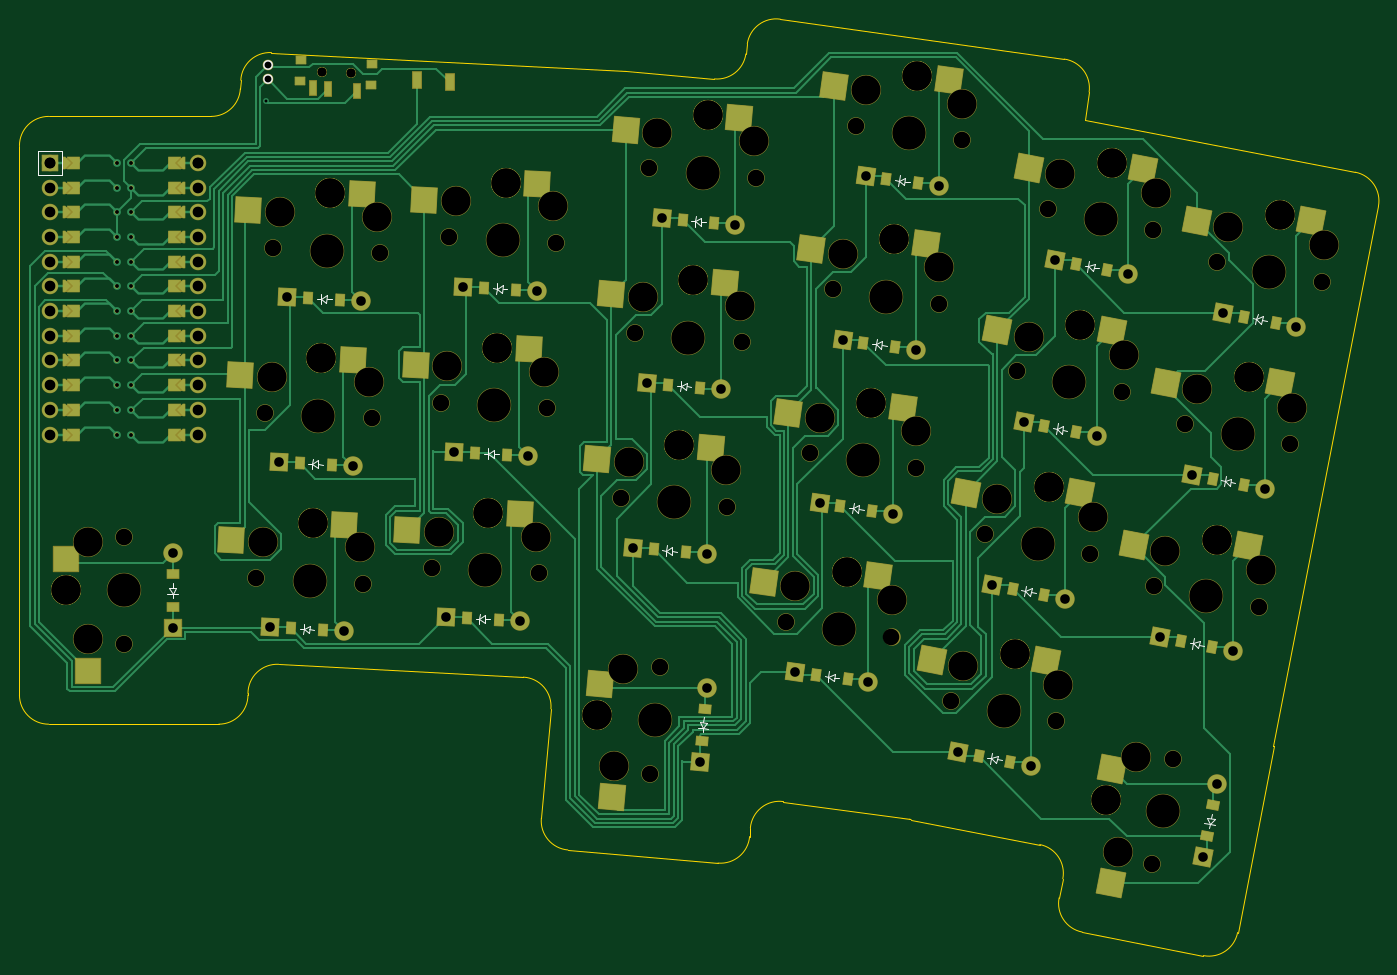
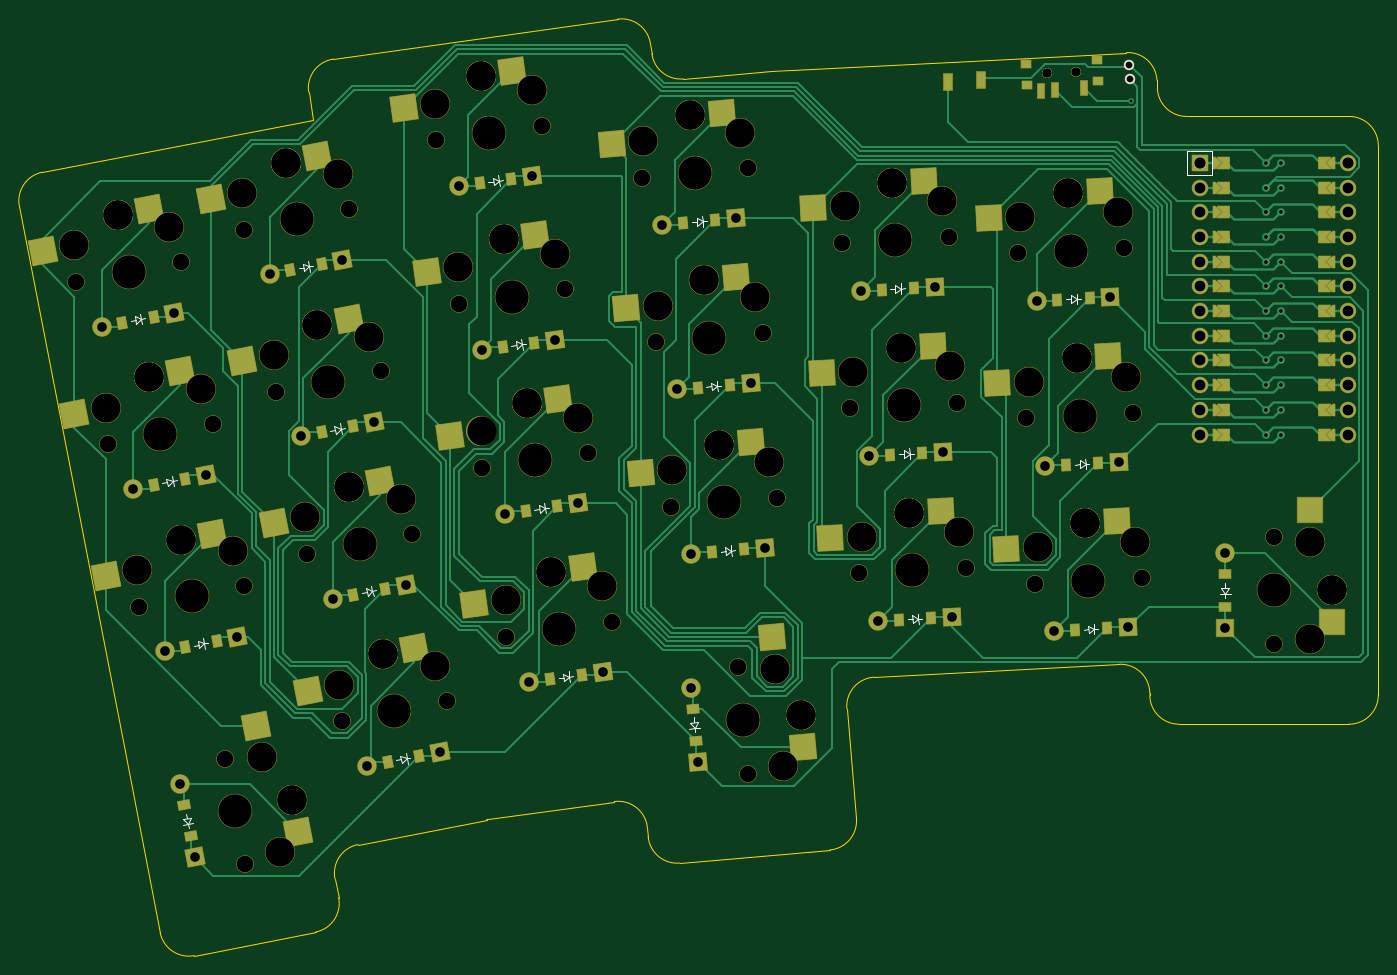
Circuit board: 11 layer files. Board 139.7 x 96.3 mm.
- bottom_copper: itemun-B_Cu.gbr (48134 bytes)
- bottom_mask: itemun-B_Mask.gbr (24661 bytes)
- paste: itemun-B_Paste.gbr (5105 bytes)
- bottom_silk: itemun-B_Silkscreen.gbr (8953 bytes)
- outline: itemun-Edge_Cuts.gbr (3174 bytes)
- top_copper: itemun-F_Cu.gbr (50753 bytes)
- top_mask: itemun-F_Mask.gbr (24589 bytes)
- paste: itemun-F_Paste.gbr (5105 bytes)
- top_silk: itemun-F_Silkscreen.gbr (8979 bytes)
- drill: itemun-NPTH.drl (3194 bytes)
- drill: itemun-PTH.drl (2137 bytes)

=== bottom_copper: itemun-B_Cu.gbr (48134 bytes, source omitted) ===
=== bottom_mask: itemun-B_Mask.gbr (24661 bytes, source omitted) ===
=== paste: itemun-B_Paste.gbr ===
%TF.GenerationSoftware,KiCad,Pcbnew,(6.0.9)*%
%TF.CreationDate,2022-11-07T09:36:57+01:00*%
%TF.ProjectId,itemun,6974656d-756e-42e6-9b69-6361645f7063,v1.0.0*%
%TF.SameCoordinates,Original*%
%TF.FileFunction,Paste,Bot*%
%TF.FilePolarity,Positive*%
%FSLAX46Y46*%
G04 Gerber Fmt 4.6, Leading zero omitted, Abs format (unit mm)*
G04 Created by KiCad (PCBNEW (6.0.9)) date 2022-11-07 09:36:57*
%MOMM*%
%LPD*%
G01*
G04 APERTURE LIST*
G04 Aperture macros list*
%AMRotRect*
0 Rectangle, with rotation*
0 The origin of the aperture is its center*
0 $1 length*
0 $2 width*
0 $3 Rotation angle, in degrees counterclockwise*
0 Add horizontal line*
21,1,$1,$2,0,0,$3*%
G04 Aperture macros list end*
%ADD10RotRect,2.600000X2.600000X357.000000*%
%ADD11RotRect,2.600000X2.600000X349.000000*%
%ADD12RotRect,0.900000X1.200000X79.000000*%
%ADD13R,2.600000X2.600000*%
%ADD14RotRect,0.900000X1.200000X349.000000*%
%ADD15RotRect,2.600000X2.600000X352.000000*%
%ADD16RotRect,0.900000X1.200000X357.000000*%
%ADD17RotRect,2.600000X2.600000X79.000000*%
%ADD18R,1.000000X0.800000*%
%ADD19R,0.700000X1.500000*%
%ADD20R,0.900000X1.700000*%
%ADD21RotRect,2.600000X2.600000X355.000000*%
%ADD22RotRect,0.900000X1.200000X355.000000*%
%ADD23RotRect,2.600000X2.600000X85.000000*%
%ADD24RotRect,0.900000X1.200000X352.000000*%
%ADD25RotRect,0.900000X1.200000X85.000000*%
%ADD26R,1.200000X0.900000*%
G04 APERTURE END LIST*
D10*
%TO.C,S3*%
X34940736Y25661627D03*
X46359768Y22860162D03*
%TD*%
D11*
%TO.C,S22*%
X106322274Y-4384641D03*
X117240289Y-8748064D03*
%TD*%
D10*
%TO.C,S4*%
X35830447Y42638330D03*
X47249479Y39836865D03*
%TD*%
D12*
%TO.C,D23*%
X129328717Y-23729905D03*
X129958387Y-20490535D03*
%TD*%
D13*
%TO.C,S1*%
X11981505Y-1706197D03*
X14181505Y9843803D03*
%TD*%
D10*
%TO.C,S5*%
X52131028Y9740137D03*
X63550060Y6938672D03*
%TD*%
D14*
%TO.C,D16*%
X115827254Y35138880D03*
X119066624Y34509210D03*
%TD*%
D15*
%TO.C,S21*%
X88996956Y3944389D03*
X100128371Y158350D03*
%TD*%
D11*
%TO.C,S18*%
X130365387Y24112283D03*
X141283402Y19748860D03*
%TD*%
D16*
%TO.C,D5*%
X53180722Y-1279903D03*
X56476200Y-1452611D03*
%TD*%
D17*
%TO.C,S23*%
X118269836Y-23235691D03*
X122633259Y-12317676D03*
%TD*%
D18*
%TO.C,*%
X36045787Y53912510D03*
X43451445Y55737429D03*
X36161450Y56119481D03*
X43335783Y53530458D03*
D19*
X37409850Y53190131D03*
X40405739Y53033123D03*
X41903683Y52954619D03*
%TD*%
D20*
%TO.C,*%
X51415573Y53888085D03*
X48020233Y54066027D03*
%TD*%
D16*
%TO.C,D2*%
X35100719Y-2335114D03*
X38396197Y-2507822D03*
%TD*%
D15*
%TO.C,S12*%
X93884319Y38125198D03*
X105015734Y34339159D03*
%TD*%
D11*
%TO.C,S15*%
X113077715Y29510099D03*
X123995730Y25146676D03*
%TD*%
D16*
%TO.C,D3*%
X35990430Y14641588D03*
X39285908Y14468880D03*
%TD*%
D21*
%TO.C,S10*%
X74702124Y50704958D03*
X86016430Y47506680D03*
%TD*%
D16*
%TO.C,D7*%
X54960145Y32673502D03*
X58255623Y32500794D03*
%TD*%
D22*
%TO.C,D9*%
X73884938Y22719688D03*
X77172380Y22432074D03*
%TD*%
D11*
%TO.C,S16*%
X116321468Y46197761D03*
X127239483Y41834338D03*
%TD*%
D10*
%TO.C,S6*%
X53020740Y26716839D03*
X64439772Y23915374D03*
%TD*%
%TO.C,S7*%
X53910451Y43693541D03*
X65329483Y40892076D03*
%TD*%
D16*
%TO.C,D4*%
X36880141Y31618290D03*
X40175619Y31445582D03*
%TD*%
D23*
%TO.C,S20*%
X66308992Y-14536798D03*
X69507270Y-3222492D03*
%TD*%
D14*
%TO.C,D18*%
X129871173Y13053401D03*
X133110543Y12423731D03*
%TD*%
D11*
%TO.C,S17*%
X127121634Y7424621D03*
X138039649Y3061198D03*
%TD*%
D24*
%TO.C,D21*%
X89082196Y-7125202D03*
X92350080Y-7584474D03*
%TD*%
D22*
%TO.C,D8*%
X72403290Y5784378D03*
X75690732Y5496764D03*
%TD*%
D24*
%TO.C,D13*%
X96335502Y43890163D03*
X99603386Y43430891D03*
%TD*%
D14*
%TO.C,D22*%
X105828060Y-15443523D03*
X109067430Y-16073193D03*
%TD*%
D24*
%TO.C,D11*%
X91603616Y10221049D03*
X94871500Y9761777D03*
%TD*%
D14*
%TO.C,D19*%
X133114926Y29741063D03*
X136354296Y29111393D03*
%TD*%
D25*
%TO.C,D20*%
X77358952Y-13872336D03*
X77646566Y-10584894D03*
%TD*%
D11*
%TO.C,S19*%
X133609140Y40799945D03*
X144527155Y36436522D03*
%TD*%
D24*
%TO.C,D12*%
X93969559Y27055606D03*
X97237443Y26596334D03*
%TD*%
D26*
%TO.C,D1*%
X22931505Y-81197D03*
X22931505Y3218803D03*
%TD*%
D15*
%TO.C,S11*%
X91518376Y21290640D03*
X102649791Y17504601D03*
%TD*%
D14*
%TO.C,D15*%
X112583501Y18451217D03*
X115822871Y17821547D03*
%TD*%
D11*
%TO.C,S14*%
X109833963Y12822437D03*
X120751978Y8459014D03*
%TD*%
D21*
%TO.C,S9*%
X73220477Y33769648D03*
X84534783Y30571370D03*
%TD*%
D16*
%TO.C,D6*%
X54070434Y15696800D03*
X57365912Y15524092D03*
%TD*%
D21*
%TO.C,S8*%
X71738829Y16834338D03*
X83053135Y13636060D03*
%TD*%
D15*
%TO.C,S13*%
X96250261Y54959755D03*
X107381676Y51173716D03*
%TD*%
D14*
%TO.C,D14*%
X109339749Y1763555D03*
X112579119Y1133885D03*
%TD*%
D10*
%TO.C,S2*%
X34051025Y8684925D03*
X45470057Y5883460D03*
%TD*%
D22*
%TO.C,D10*%
X75366586Y39654998D03*
X78654028Y39367384D03*
%TD*%
D14*
%TO.C,D17*%
X126627420Y-3634261D03*
X129866790Y-4263931D03*
%TD*%
M02*

=== bottom_silk: itemun-B_Silkscreen.gbr (8953 bytes, source omitted) ===
=== outline: itemun-Edge_Cuts.gbr ===
%TF.GenerationSoftware,KiCad,Pcbnew,(6.0.9)*%
%TF.CreationDate,2022-11-07T09:36:57+01:00*%
%TF.ProjectId,itemun,6974656d-756e-42e6-9b69-6361645f7063,v1.0.0*%
%TF.SameCoordinates,Original*%
%TF.FileFunction,Profile,NP*%
%FSLAX46Y46*%
G04 Gerber Fmt 4.6, Leading zero omitted, Abs format (unit mm)*
G04 Created by KiCad (PCBNEW (6.0.9)) date 2022-11-07 09:36:57*
%MOMM*%
%LPD*%
G01*
G04 APERTURE LIST*
%TA.AperFunction,Profile*%
%ADD10C,0.150000*%
%TD*%
G04 APERTURE END LIST*
D10*
X85415793Y60319784D02*
X114628701Y56214178D01*
X136136752Y-14458599D02*
X136172186Y-14465486D01*
X114476578Y-28075830D02*
G75*
G03*
X112104145Y-24558525I-2944878J572430D01*
G01*
X78651634Y54173915D02*
G75*
G03*
X81883908Y56745001I261466J2988585D01*
G01*
X7181503Y-9181197D02*
G75*
G03*
X10181505Y-12181197I2999997J-3D01*
G01*
X30681505Y-9019999D02*
X30681505Y-9181197D01*
X33097100Y56880901D02*
X49075173Y56043526D01*
X114094982Y-30039088D02*
X114476600Y-28075834D01*
X33097100Y56880898D02*
G75*
G03*
X29944203Y54042020I-157000J-2995898D01*
G01*
X98871316Y-21986323D02*
G75*
G03*
X98716408Y-21960401I-572116J-2943077D01*
G01*
X132451410Y-33607216D02*
X136172186Y-14465486D01*
X85751779Y-20138341D02*
X98716408Y-21960401D01*
X69597010Y54968022D02*
X69596910Y54966121D01*
X114094993Y-30039090D02*
G75*
G03*
X116467437Y-33556397I2944907J-572410D01*
G01*
X7181505Y-9181197D02*
X7181505Y47318803D01*
X49075173Y56043525D02*
X69597010Y54968022D01*
X117181986Y52825855D02*
X116781940Y49979379D01*
X128934094Y-35979713D02*
G75*
G03*
X132451411Y-33607216I572406J2944913D01*
G01*
X81883907Y56745000D02*
X82027469Y57766500D01*
X79017757Y-26464828D02*
G75*
G03*
X82267808Y-23737712I261463J2988588D01*
G01*
X63576739Y-25113915D02*
X79017757Y-26464829D01*
X27681505Y-12181205D02*
G75*
G03*
X30681505Y-9181197I-5J3000005D01*
G01*
X33838513Y-6024118D02*
G75*
G03*
X30681506Y-9019999I-157013J-2995882D01*
G01*
X60849622Y-21863864D02*
X61835055Y-10600307D01*
X116467437Y-33556397D02*
X128934102Y-35979671D01*
X10181505Y50318795D02*
G75*
G03*
X7181505Y47318803I-5J-2999995D01*
G01*
X85751778Y-20138345D02*
G75*
G03*
X82345675Y-22847679I-417518J-2970805D01*
G01*
X116781940Y49979379D02*
X144556645Y44580523D01*
X98871316Y-21986324D02*
X112104145Y-24558525D01*
X10181505Y50318803D02*
X26902184Y50318803D01*
X61835039Y-10600306D02*
G75*
G03*
X59003479Y-7342952I-2988539J261506D01*
G01*
X29898073Y53161795D02*
X29944203Y54042020D01*
X60849583Y-21863861D02*
G75*
G03*
X63576739Y-25113915I2988617J-261439D01*
G01*
X26902184Y50318816D02*
G75*
G03*
X29898073Y53161795I16J2999984D01*
G01*
X117181973Y52825857D02*
G75*
G03*
X114628701Y56214178I-2970773J417543D01*
G01*
X10181505Y-12181197D02*
X27681505Y-12181197D01*
X82345676Y-22847678D02*
X82267808Y-23737712D01*
X69596910Y54966121D02*
X78651636Y54173935D01*
X136136752Y-14458599D02*
X146929099Y41063214D01*
X85415799Y60319830D02*
G75*
G03*
X82027470Y57766499I-417499J-2970830D01*
G01*
X146929132Y41063208D02*
G75*
G03*
X144556645Y44580522I-2944932J572392D01*
G01*
X33838513Y-6024111D02*
X59003479Y-7342951D01*
M02*

=== top_copper: itemun-F_Cu.gbr (50753 bytes, source omitted) ===
=== top_mask: itemun-F_Mask.gbr (24589 bytes, source omitted) ===
=== paste: itemun-F_Paste.gbr ===
%TF.GenerationSoftware,KiCad,Pcbnew,(6.0.9)*%
%TF.CreationDate,2022-11-07T09:36:57+01:00*%
%TF.ProjectId,itemun,6974656d-756e-42e6-9b69-6361645f7063,v1.0.0*%
%TF.SameCoordinates,Original*%
%TF.FileFunction,Paste,Top*%
%TF.FilePolarity,Positive*%
%FSLAX46Y46*%
G04 Gerber Fmt 4.6, Leading zero omitted, Abs format (unit mm)*
G04 Created by KiCad (PCBNEW (6.0.9)) date 2022-11-07 09:36:57*
%MOMM*%
%LPD*%
G01*
G04 APERTURE LIST*
G04 Aperture macros list*
%AMRotRect*
0 Rectangle, with rotation*
0 The origin of the aperture is its center*
0 $1 length*
0 $2 width*
0 $3 Rotation angle, in degrees counterclockwise*
0 Add horizontal line*
21,1,$1,$2,0,0,$3*%
G04 Aperture macros list end*
%ADD10RotRect,2.600000X2.600000X357.000000*%
%ADD11RotRect,2.600000X2.600000X349.000000*%
%ADD12RotRect,0.900000X1.200000X79.000000*%
%ADD13R,2.600000X2.600000*%
%ADD14RotRect,0.900000X1.200000X349.000000*%
%ADD15RotRect,2.600000X2.600000X352.000000*%
%ADD16RotRect,0.900000X1.200000X357.000000*%
%ADD17RotRect,2.600000X2.600000X79.000000*%
%ADD18R,1.000000X0.800000*%
%ADD19R,0.700000X1.500000*%
%ADD20R,0.900000X1.700000*%
%ADD21RotRect,2.600000X2.600000X355.000000*%
%ADD22RotRect,0.900000X1.200000X355.000000*%
%ADD23RotRect,2.600000X2.600000X85.000000*%
%ADD24RotRect,0.900000X1.200000X352.000000*%
%ADD25RotRect,0.900000X1.200000X85.000000*%
%ADD26R,1.200000X0.900000*%
G04 APERTURE END LIST*
D10*
%TO.C,S3*%
X41481760Y25318826D03*
X29832449Y23726322D03*
%TD*%
D11*
%TO.C,S22*%
X112751933Y-5634440D03*
X100994359Y-5590176D03*
%TD*%
D10*
%TO.C,S4*%
X42371471Y42295529D03*
X30722160Y40703025D03*
%TD*%
D12*
%TO.C,D23*%
X129328717Y-23729905D03*
X129958387Y-20490535D03*
%TD*%
D13*
%TO.C,S1*%
X11981505Y4843803D03*
X14181505Y-6706197D03*
%TD*%
D10*
%TO.C,S5*%
X58672052Y9397336D03*
X47022741Y7804832D03*
%TD*%
D14*
%TO.C,D16*%
X115827254Y35138880D03*
X119066624Y34509210D03*
%TD*%
D15*
%TO.C,S21*%
X95483212Y3032805D03*
X83739435Y2461665D03*
%TD*%
D11*
%TO.C,S18*%
X136795046Y22862484D03*
X125037472Y22906748D03*
%TD*%
D16*
%TO.C,D5*%
X53180722Y-1279903D03*
X56476200Y-1452611D03*
%TD*%
D17*
%TO.C,S23*%
X119519635Y-16806032D03*
X119475371Y-28563606D03*
%TD*%
D18*
%TO.C,*%
X43451445Y55737429D03*
X36045787Y53912510D03*
X43335783Y53530458D03*
X36161450Y56119481D03*
D19*
X41903683Y52954619D03*
X38907794Y53111627D03*
X37409850Y53190131D03*
%TD*%
D20*
%TO.C,*%
X48020233Y54066027D03*
X51415573Y53888085D03*
%TD*%
D16*
%TO.C,D2*%
X35100719Y-2335114D03*
X38396197Y-2507822D03*
%TD*%
D15*
%TO.C,S12*%
X100370575Y37213614D03*
X88626798Y36642474D03*
%TD*%
D11*
%TO.C,S15*%
X119507374Y28260300D03*
X107749800Y28304564D03*
%TD*%
D16*
%TO.C,D3*%
X35990430Y14641588D03*
X39285908Y14468880D03*
%TD*%
D21*
%TO.C,S10*%
X81227199Y50134087D03*
X69529408Y48949108D03*
%TD*%
D16*
%TO.C,D7*%
X54960145Y32673502D03*
X58255623Y32500794D03*
%TD*%
D22*
%TO.C,D9*%
X73884938Y22719688D03*
X77172380Y22432074D03*
%TD*%
D11*
%TO.C,S16*%
X122751127Y44947962D03*
X110993553Y44992226D03*
%TD*%
D10*
%TO.C,S6*%
X59561764Y26374038D03*
X47912453Y24781534D03*
%TD*%
%TO.C,S7*%
X60451475Y43350740D03*
X48802164Y41758236D03*
%TD*%
D16*
%TO.C,D4*%
X36880141Y31618290D03*
X40175619Y31445582D03*
%TD*%
D23*
%TO.C,S20*%
X66879863Y-8011723D03*
X68064842Y-19709514D03*
%TD*%
D14*
%TO.C,D18*%
X129871173Y13053401D03*
X133110543Y12423731D03*
%TD*%
D11*
%TO.C,S17*%
X133551293Y6174822D03*
X121793719Y6219086D03*
%TD*%
D24*
%TO.C,D21*%
X89082196Y-7125202D03*
X92350080Y-7584474D03*
%TD*%
D22*
%TO.C,D8*%
X72403290Y5784378D03*
X75690732Y5496764D03*
%TD*%
D24*
%TO.C,D13*%
X96335502Y43890163D03*
X99603386Y43430891D03*
%TD*%
D14*
%TO.C,D22*%
X105828060Y-15443523D03*
X109067430Y-16073193D03*
%TD*%
D24*
%TO.C,D11*%
X91603616Y10221049D03*
X94871500Y9761777D03*
%TD*%
D14*
%TO.C,D19*%
X133114926Y29741063D03*
X136354296Y29111393D03*
%TD*%
D25*
%TO.C,D20*%
X77358952Y-13872336D03*
X77646566Y-10584894D03*
%TD*%
D11*
%TO.C,S19*%
X140038799Y39550146D03*
X128281225Y39594410D03*
%TD*%
D24*
%TO.C,D12*%
X93969559Y27055606D03*
X97237443Y26596334D03*
%TD*%
D26*
%TO.C,D1*%
X22931505Y-81197D03*
X22931505Y3218803D03*
%TD*%
D15*
%TO.C,S11*%
X98004632Y20379056D03*
X86260855Y19807916D03*
%TD*%
D14*
%TO.C,D15*%
X112583501Y18451217D03*
X115822871Y17821547D03*
%TD*%
D11*
%TO.C,S14*%
X116263622Y11572638D03*
X104506048Y11616902D03*
%TD*%
D21*
%TO.C,S9*%
X79745552Y33198777D03*
X68047761Y32013798D03*
%TD*%
D16*
%TO.C,D6*%
X54070434Y15696800D03*
X57365912Y15524092D03*
%TD*%
D21*
%TO.C,S8*%
X78263904Y16263467D03*
X66566113Y15078488D03*
%TD*%
D15*
%TO.C,S13*%
X102736517Y54048171D03*
X90992740Y53477031D03*
%TD*%
D14*
%TO.C,D14*%
X109339749Y1763555D03*
X112579119Y1133885D03*
%TD*%
D10*
%TO.C,S2*%
X40592049Y8342124D03*
X28942738Y6749620D03*
%TD*%
D22*
%TO.C,D10*%
X75366586Y39654998D03*
X78654028Y39367384D03*
%TD*%
D14*
%TO.C,D17*%
X126627420Y-3634261D03*
X129866790Y-4263931D03*
%TD*%
M02*

=== top_silk: itemun-F_Silkscreen.gbr (8979 bytes, source omitted) ===
=== drill: itemun-NPTH.drl ===
M48
; DRILL file {KiCad (6.0.9)} date Mon Nov  7 09:36:55 2022
; FORMAT={-:-/ absolute / inch / decimal}
; #@! TF.CreationDate,2022-11-07T09:36:55+01:00
; #@! TF.GenerationSoftware,Kicad,Pcbnew,(6.0.9)
; #@! TF.FileFunction,NonPlated,1,2,NPTH
FMAT,2
INCH
; #@! TA.AperFunction,NonPlated,NPTH,ComponentDrill
T1C0.0354
; #@! TA.AperFunction,NonPlated,NPTH,ComponentDrill
T2C0.0670
; #@! TA.AperFunction,NonPlated,NPTH,ComponentDrill
T3C0.1181
; #@! TA.AperFunction,NonPlated,NPTH,ComponentDrill
T4C0.1350
%
G90
G05
T1
X1.5059Y2.1618
X1.5059Y2.1618
X1.6239Y2.1556
X1.6239Y2.1556
T2
X0.706Y0.2783
X0.706Y-0.1548
X1.2409Y0.1126
X1.2759Y0.781
X1.3109Y1.4493
X1.6733Y0.0899
X1.7084Y0.7583
X1.7434Y1.4267
X1.9527Y0.1541
X1.9877Y0.8225
X2.0227Y1.4909
X2.3851Y0.1315
X2.4202Y0.7998
X2.4552Y1.4682
X2.7167Y0.437
X2.775Y1.1038
X2.8333Y1.7705
X2.8363Y-0.68
X2.8741Y-0.2486
X3.1481Y0.3993
X3.2064Y1.066
X3.2648Y1.7328
X3.3845Y-0.0645
X3.4837Y0.6184
X3.5769Y1.2812
X3.67Y1.944
X3.8133Y-0.1248
X3.9126Y0.5582
X4.0057Y1.2209
X4.0552Y-0.3859
X4.0989Y1.8837
X4.1935Y0.2916
X4.3212Y0.9486
X4.4489Y1.6056
X4.4803Y-0.4685
X4.6186Y0.209
X4.7463Y0.8659
X4.8695Y-1.0455
X4.874Y1.5229
X4.8741Y0.0791
X4.9522Y-0.6204
X5.0018Y0.7361
X5.1295Y1.3931
X5.2992Y-0.0036
X5.4269Y0.6534
X5.5546Y1.3104
T3
X0.4717Y0.0618
X0.4717Y0.0618
X0.5583Y0.2586
X0.5583Y-0.1351
X1.2682Y0.259
X1.3033Y0.9274
X1.3383Y1.5957
X1.4694Y0.3352
X1.4694Y0.3352
X1.5044Y1.0036
X1.5044Y1.0036
X1.5394Y1.6719
X1.5394Y1.6719
X1.6614Y0.2384
X1.6964Y0.9068
X1.7315Y1.5751
X1.98Y0.3005
X2.0151Y0.9689
X2.0501Y1.6373
X2.1812Y0.3767
X2.1812Y0.3767
X2.2162Y1.0451
X2.2162Y1.0451
X2.2512Y1.7135
X2.2512Y1.7135
X2.3732Y0.2799
X2.4082Y0.9483
X2.4433Y1.6167
X2.6218Y-0.4439
X2.6218Y-0.4439
X2.691Y-0.6475
X2.7253Y-0.2553
X2.7492Y0.5824
X2.8075Y1.2491
X2.8658Y1.9159
X2.9528Y0.6515
X2.9528Y0.6515
X3.0111Y1.3183
X3.0111Y1.3183
X3.0695Y1.985
X3.0695Y1.985
X3.1414Y0.5481
X3.1997Y1.2148
X3.258Y1.8816
X3.4245Y0.079
X3.5238Y0.7619
X3.6169Y1.4247
X3.6315Y0.1373
X3.6315Y0.1373
X3.7101Y2.0875
X3.7308Y0.8203
X3.7308Y0.8203
X3.8144Y0.0242
X3.8239Y1.483
X3.8239Y1.483
X3.9136Y0.7071
X3.9171Y2.1458
X3.9171Y2.1458
X4.0068Y1.3699
X4.0999Y2.0327
X4.1027Y-0.2447
X4.241Y0.4328
X4.3125Y-0.1972
X4.3125Y-0.1972
X4.3687Y1.0898
X4.4507Y0.4802
X4.4507Y0.4802
X4.4892Y-0.3198
X4.4964Y1.7467
X4.5784Y1.1372
X4.5784Y1.1372
X4.6274Y0.3576
X4.6809Y-0.7882
X4.6809Y-0.7882
X4.7062Y1.7942
X4.7062Y1.7942
X4.7284Y-0.998
X4.7552Y1.0146
X4.8035Y-0.6115
X4.8829Y1.6716
X4.9216Y0.2202
X5.0493Y0.8772
X5.1314Y0.2677
X5.1314Y0.2677
X5.177Y1.5342
X5.2591Y0.9247
X5.2591Y0.9247
X5.3081Y0.1451
X5.3868Y1.5817
X5.3868Y1.5817
X5.4358Y0.8021
X5.5635Y1.4591
T4
X0.706Y0.0618
X1.4571Y0.1012
X1.4921Y0.7696
X1.5271Y1.438
X2.1689Y0.1428
X2.2039Y0.8112
X2.239Y1.4795
X2.8552Y-0.4643
X2.9324Y0.4182
X2.9907Y1.0849
X3.0491Y1.7517
X3.5989Y-0.0946
X3.6982Y0.5883
X3.7913Y1.2511
X3.8845Y1.9139
X4.2678Y-0.4272
X4.406Y0.2503
X4.5337Y0.9073
X4.6615Y1.5643
X4.9108Y-0.8329
X5.0867Y0.0378
X5.2144Y0.6948
X5.3421Y1.3517
T0
M30

=== drill: itemun-PTH.drl ===
M48
; DRILL file {KiCad (6.0.9)} date Mon Nov  7 09:36:55 2022
; FORMAT={-:-/ absolute / inch / decimal}
; #@! TF.CreationDate,2022-11-07T09:36:55+01:00
; #@! TF.GenerationSoftware,Kicad,Pcbnew,(6.0.9)
; #@! TF.FileFunction,Plated,1,2,PTH
FMAT,2
INCH
; #@! TA.AperFunction,Plated,PTH,ComponentDrill
T1C0.0118
; #@! TA.AperFunction,Plated,PTH,ComponentDrill
T2C0.0157
; #@! TA.AperFunction,Plated,PTH,ComponentDrill
T3C0.0276
; #@! TA.AperFunction,Plated,PTH,ComponentDrill
T4C0.0390
; #@! TA.AperFunction,Plated,PTH,ComponentDrill
T5C0.0433
%
G90
G05
T1
X1.2828Y2.0422
T2
X0.676Y1.7929
X0.676Y1.6929
X0.676Y1.5929
X0.676Y1.4929
X0.676Y1.3929
X0.676Y1.2929
X0.676Y1.1929
X0.676Y1.0929
X0.676Y0.9929
X0.676Y0.8929
X0.676Y0.7929
X0.676Y0.6929
X0.736Y1.7929
X0.736Y1.6929
X0.736Y1.5929
X0.736Y1.4929
X0.736Y1.3929
X0.736Y1.2929
X0.736Y1.1929
X0.736Y1.0929
X0.736Y0.9929
X0.736Y0.8929
X0.736Y0.7929
X0.736Y0.6929
T3
X1.2875Y2.1306
X1.2906Y2.1896
T4
X0.9028Y0.2118
X0.9028Y-0.0882
X1.297Y-0.0875
X1.332Y0.5809
X1.3671Y1.2493
X1.5966Y-0.1032
X1.6316Y0.5652
X1.6666Y1.2336
X2.0088Y-0.0459
X2.0438Y0.6224
X2.0789Y1.2908
X2.3084Y-0.0616
X2.3434Y0.6067
X2.3785Y1.2751
X2.7658Y0.2351
X2.8241Y0.9019
X2.8825Y1.5686
X3.0382Y-0.6309
X3.0644Y-0.332
X3.0647Y0.209
X3.123Y0.8757
X3.1813Y1.5425
X3.423Y-0.2687
X3.5222Y0.4142
X3.6154Y1.077
X3.7085Y1.7398
X3.72Y-0.3104
X3.8193Y0.3725
X3.9125Y1.0353
X4.0056Y1.698
X4.083Y-0.5918
X4.2212Y0.0857
X4.3489Y0.7427
X4.3775Y-0.649
X4.4767Y1.3996
X4.5157Y0.0284
X4.6434Y0.6854
X4.7711Y1.3424
X4.9019Y-0.1269
X5.0296Y0.5301
X5.0755Y-1.0177
X5.1327Y-0.7232
X5.1573Y1.1871
X5.1963Y-0.1841
X5.324Y0.4729
X5.4518Y1.1299
T5
X0.406Y1.7929
X0.406Y1.7929
X0.406Y1.6929
X0.406Y1.5929
X0.406Y1.4929
X0.406Y1.3929
X0.406Y1.2929
X0.406Y1.1929
X0.406Y1.0929
X0.406Y0.9929
X0.406Y0.8929
X0.406Y0.7929
X0.406Y0.6929
X1.006Y1.7929
X1.006Y1.7929
X1.006Y1.6929
X1.006Y1.5929
X1.006Y1.4929
X1.006Y1.3929
X1.006Y1.2929
X1.006Y1.1929
X1.006Y1.0929
X1.006Y0.9929
X1.006Y0.8929
X1.006Y0.7929
X1.006Y0.6929
T0
M30

